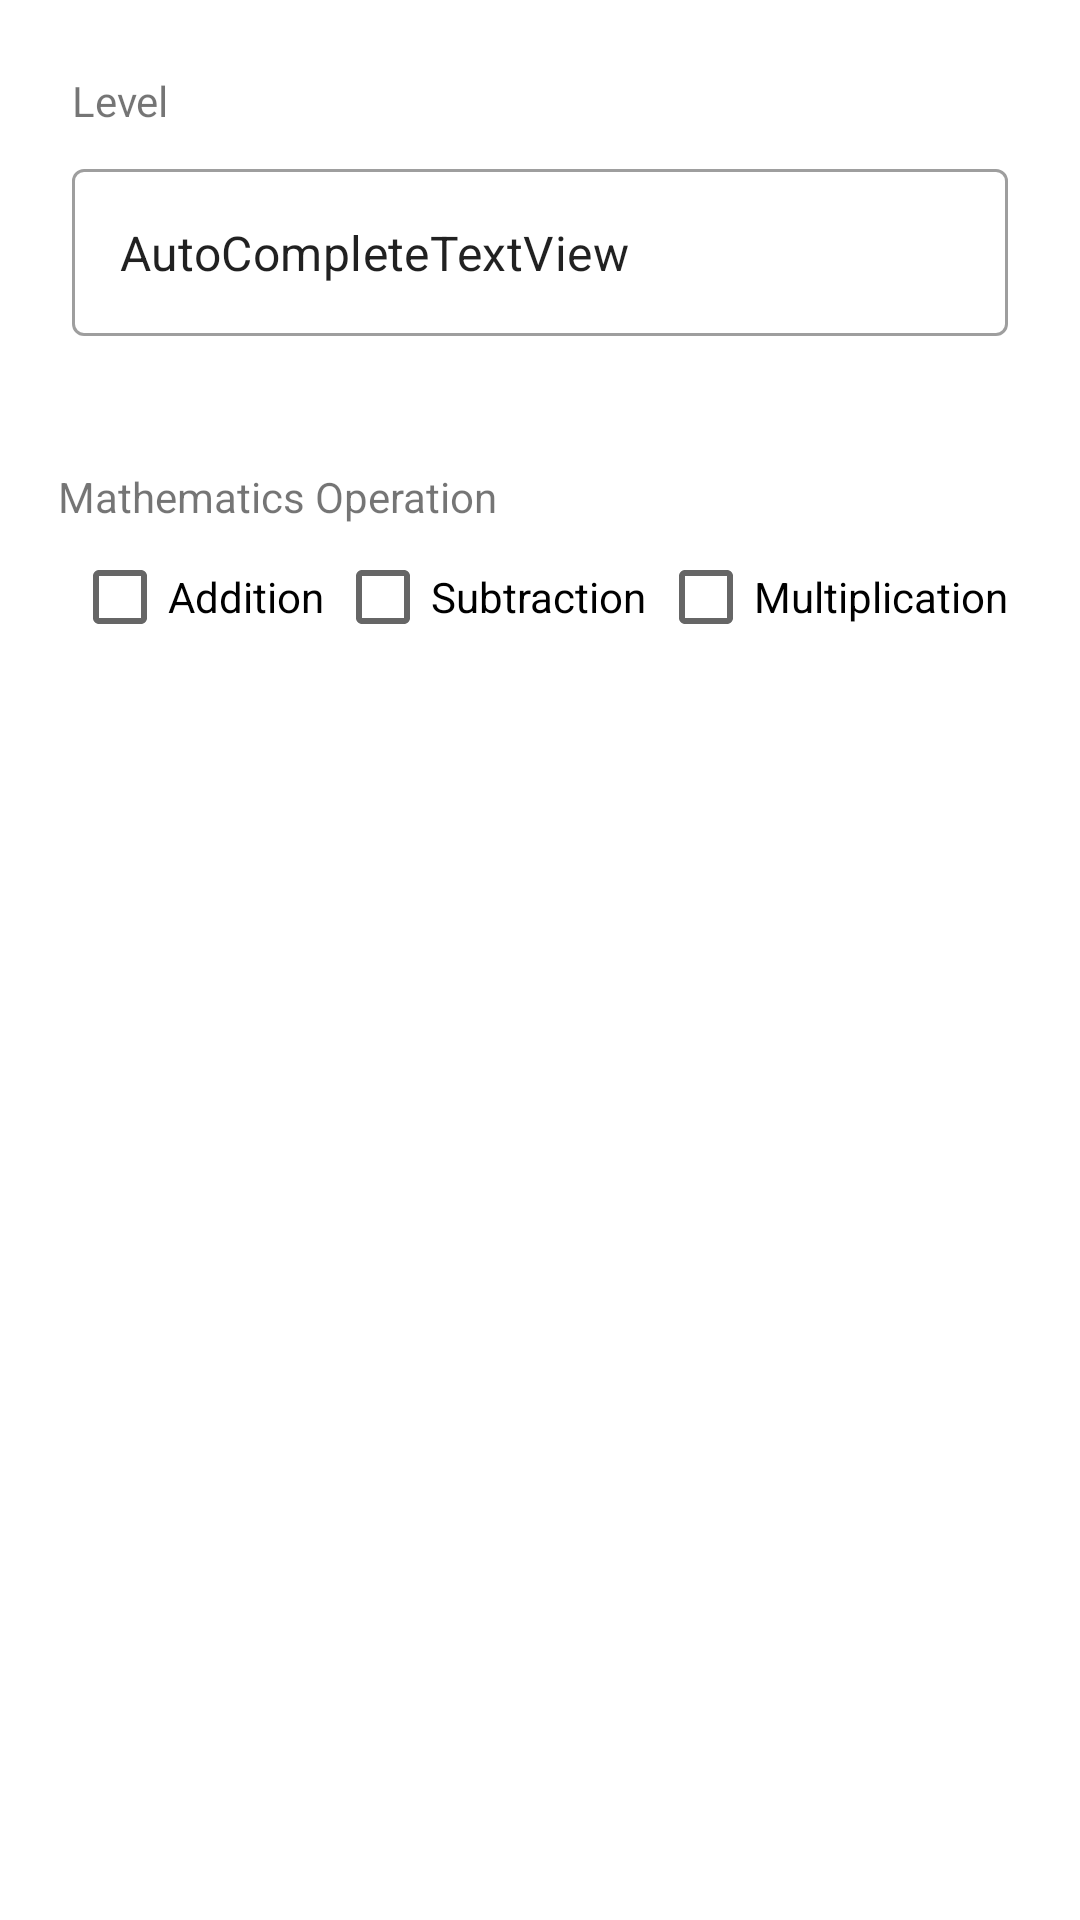

Write the Android layout XML for this screen, with the resource values it uses.
<!-- AndroidManifest.xml: application theme Theme.Adv160420038Week2 -->
<!-- res/layout/fragment_option.xml -->
<?xml version="1.0" encoding="utf-8"?>
<FrameLayout xmlns:android="http://schemas.android.com/apk/res/android"
    xmlns:app="http://schemas.android.com/apk/res-auto"
    xmlns:tools="http://schemas.android.com/tools"
    android:layout_width="match_parent"
    android:layout_height="match_parent"
    tools:context=".OptionFragment">

    <androidx.constraintlayout.widget.ConstraintLayout
        android:layout_width="match_parent"
        android:layout_height="wrap_content">

        <com.google.android.material.textfield.TextInputLayout
            android:id="@+id/textInputLayout2"
            style="@style/Widget.MaterialComponents.TextInputLayout.OutlinedBox"
            android:layout_width="match_parent"
            android:layout_height="wrap_content"
            android:layout_marginStart="24dp"
            android:layout_marginTop="8dp"
            android:layout_marginEnd="24dp"
            app:endIconDrawable="@drawable/ic_baseline_arrow_drop_down_24"
            app:endIconMode="custom"
            app:endIconTint="#000000"
            app:layout_constraintEnd_toEndOf="parent"
            app:layout_constraintStart_toStartOf="parent"
            app:layout_constraintTop_toBottomOf="@+id/textView">

            <com.google.android.material.textfield.TextInputEditText
                android:id="@+id/txtLevel"
                android:layout_width="match_parent"
                android:layout_height="wrap_content"
                android:inputType="textAutoComplete"
                android:text="AutoCompleteTextView" />
        </com.google.android.material.textfield.TextInputLayout>

        <TextView
            android:id="@+id/textView"
            android:layout_width="wrap_content"
            android:layout_height="wrap_content"
            android:layout_marginStart="24dp"
            android:layout_marginTop="24dp"
            android:text="Level"
            app:layout_constraintStart_toStartOf="parent"
            app:layout_constraintTop_toTopOf="parent" />

        <TextView
            android:id="@+id/textView2"
            android:layout_width="wrap_content"
            android:layout_height="wrap_content"
            android:layout_marginTop="44dp"
            android:text="Mathematics Operation"
            app:layout_constraintEnd_toEndOf="parent"
            app:layout_constraintHorizontal_bias="0.09"
            app:layout_constraintStart_toStartOf="parent"
            app:layout_constraintTop_toBottomOf="@+id/textInputLayout2" />

        <CheckBox
            android:id="@+id/checkBox"
            android:layout_width="wrap_content"
            android:layout_height="wrap_content"
            android:layout_marginStart="24dp"
            android:layout_marginBottom="32dp"
            android:text="Addition"
            app:layout_constraintBottom_toBottomOf="parent"
            app:layout_constraintStart_toStartOf="parent"
            app:layout_constraintTop_toBottomOf="@+id/textView2" />

        <CheckBox
            android:id="@+id/checkBox2"
            android:layout_width="wrap_content"
            android:layout_height="wrap_content"
            android:layout_marginBottom="32dp"
            android:text="Subtraction"
            app:layout_constraintBottom_toBottomOf="parent"
            app:layout_constraintEnd_toStartOf="@+id/checkBox3"
            app:layout_constraintStart_toEndOf="@+id/checkBox"
            app:layout_constraintTop_toBottomOf="@+id/textView2" />

        <CheckBox
            android:id="@+id/checkBox3"
            android:layout_width="wrap_content"
            android:layout_height="wrap_content"
            android:layout_marginEnd="24dp"
            android:layout_marginBottom="32dp"
            android:text="Multiplication"
            app:layout_constraintBottom_toBottomOf="parent"
            app:layout_constraintEnd_toEndOf="parent"
            app:layout_constraintTop_toBottomOf="@+id/textView2" />

    </androidx.constraintlayout.widget.ConstraintLayout>
</FrameLayout>
<!-- resources referenced by this layout -->
<resources>
  <style name="Theme.Adv160420038Week2" parent="Theme.MaterialComponents.DayNight.DarkActionBar">
          
          <item name="colorPrimary">@color/purple_500</item>
          <item name="colorPrimaryVariant">@color/purple_700</item>
          <item name="colorOnPrimary">@color/white</item>
          
          <item name="colorSecondary">@color/teal_200</item>
          <item name="colorSecondaryVariant">@color/teal_700</item>
          <item name="colorOnSecondary">@color/black</item>
          
          <item name="android:statusBarColor" tools:targetApi="l">?attr/colorPrimaryVariant</item>
          
      </style>
  <!-- not gathered from this repository: default colours our renderer supplied (Android Studio template values) -->
  <color name="purple_500">#FF6200EE</color>
  <color name="purple_700">#FF3700B3</color>
  <color name="teal_200">#FF03DAC5</color>
  <color name="teal_700">#FF018786</color>
  <color name="black">#FF000000</color>
  <color name="white">#FFFFFFFF</color>
</resources>
